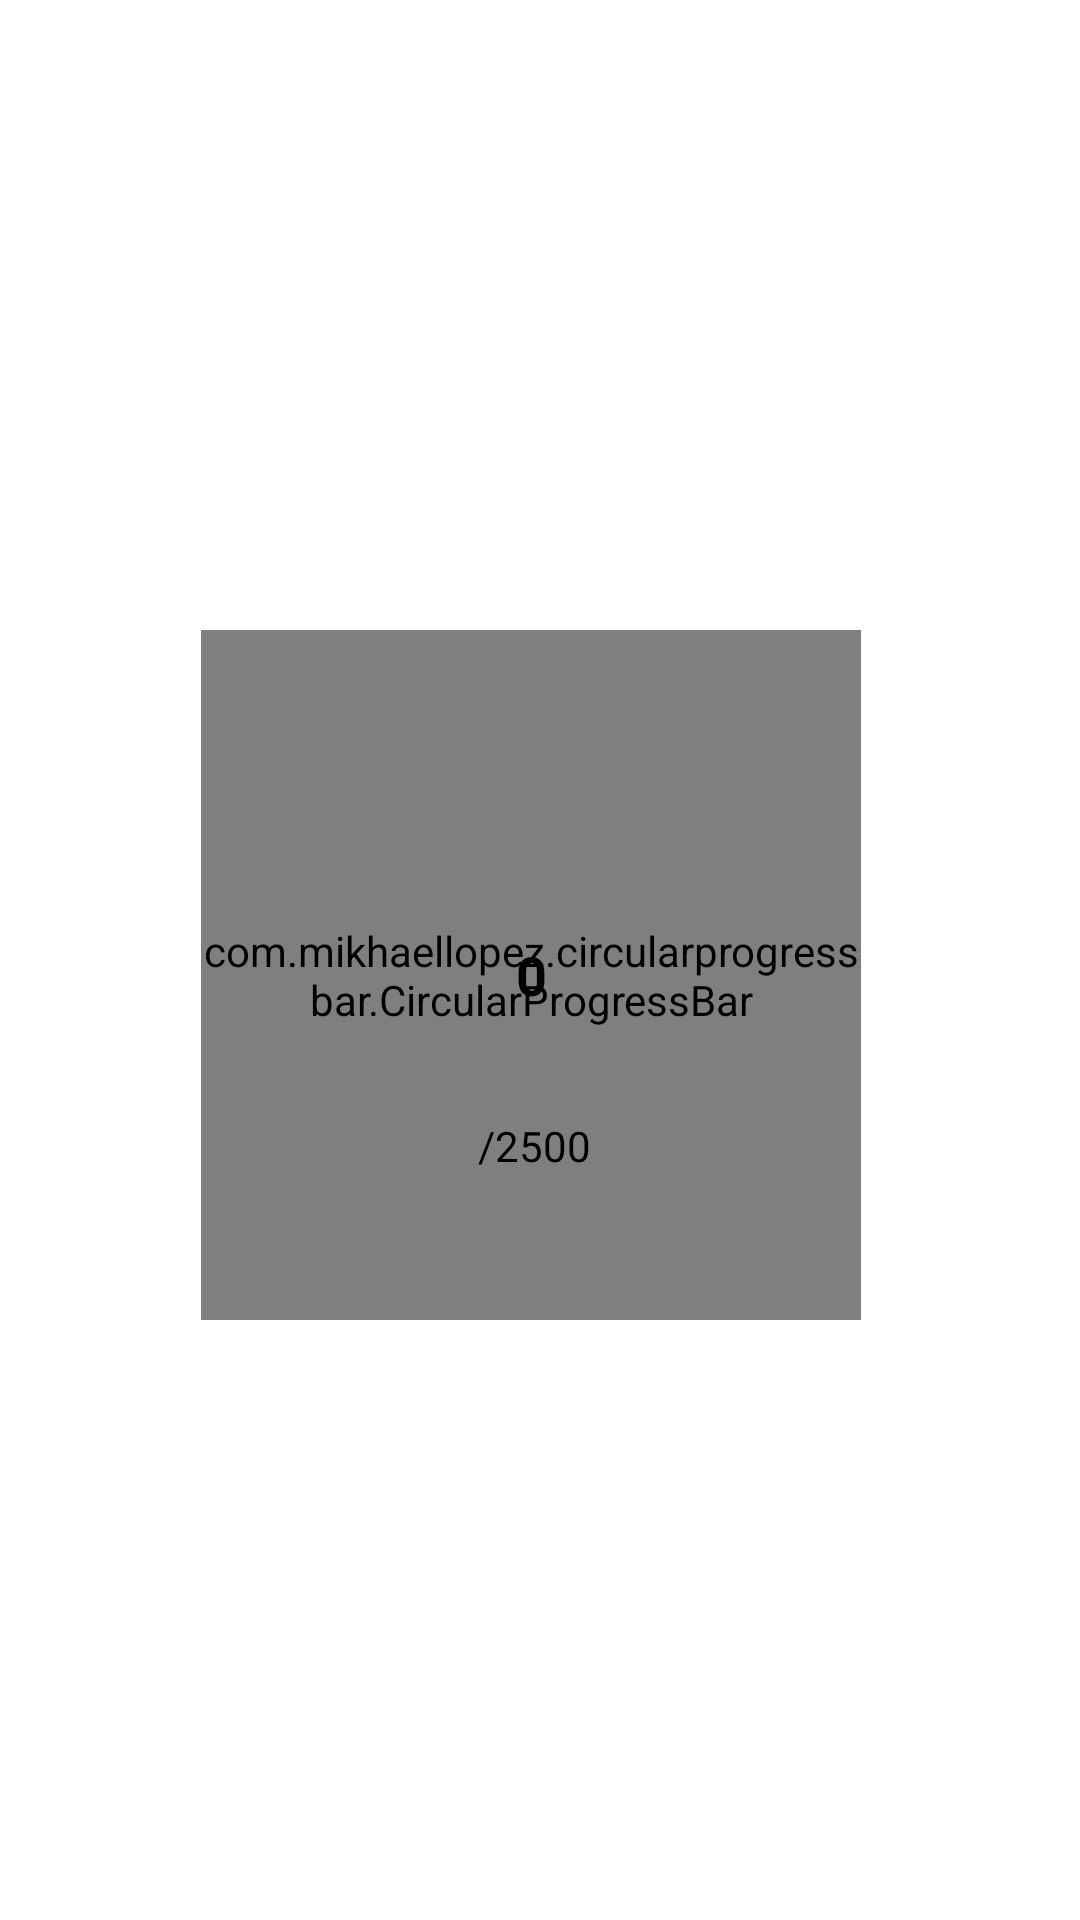

Here is an Android app screen rendered from its layout file. Give the layout XML and the strings, colors and styles it references.
<!-- AndroidManifest.xml: application theme Theme.Fitraho -->
<!-- res/layout/activity_pedo.xml -->
<?xml version="1.0" encoding="utf-8"?>
<androidx.constraintlayout.widget.ConstraintLayout xmlns:android="http://schemas.android.com/apk/res/android"
    xmlns:app="http://schemas.android.com/apk/res-auto"
    xmlns:tools="http://schemas.android.com/tools"
    android:id="@+id/main"
    android:layout_width="match_parent"
    android:layout_height="match_parent"
    android:background="@drawable/e97df14033f5f1ca346440b5f0b4255b"
    tools:context=".Activity_PEDO">

    <com.mikhaellopez.circularprogressbar.CircularProgressBar
        android:id="@+id/circularProgressBar"
        android:layout_width="220dp"
        android:layout_height="230dp"
        android:layout_marginStart="100dp"
        android:layout_marginTop="10dp"
        android:layout_marginEnd="100dp"
        app:cpb_background_progressbar_color="#b6bbd8"
        app:cpb_background_progressbar_width="15dp"
        app:cpb_progress_direction="to_right"
        app:cpb_progressbar_color="#3f51b5"
        app:cpb_progressbar_width="20dp"
        app:cpb_round_border="false"
        app:layout_constraintBottom_toBottomOf="parent"
        app:layout_constraintEnd_toEndOf="parent"
        app:layout_constraintHorizontal_bias="0.555"
        app:layout_constraintStart_toStartOf="parent"
        app:layout_constraintTop_toTopOf="parent" />

    <TextView
        android:id="@+id/tv_steptaken"
        android:layout_width="51dp"
        android:layout_height="54dp"
        android:layout_marginTop="32dp"
        android:layout_marginBottom="32dp"
        android:gravity="center"
        android:text="0"
        android:textSize="18dp"
        android:textStyle="bold"
        android:textColor="@color/black"
        app:flow_verticalBias="0.481"
        app:layout_constraintBottom_toBottomOf="@id/circularProgressBar"
        app:layout_constraintEnd_toEndOf="@+id/circularProgressBar"
        app:layout_constraintStart_toStartOf="@id/circularProgressBar"
        app:layout_constraintTop_toTopOf="@id/circularProgressBar" />

    <TextView
        android:id="@+id/textView3"
        android:layout_width="wrap_content"
        android:layout_height="wrap_content"
        android:text="/2500"
        android:textColor="@color/black"
        app:layout_constraintBottom_toBottomOf="@+id/circularProgressBar"
        app:layout_constraintEnd_toEndOf="@+id/tv_steptaken"
        app:layout_constraintHorizontal_bias="0.571"
        app:layout_constraintStart_toStartOf="@+id/tv_steptaken"
        app:layout_constraintTop_toBottomOf="@+id/tv_steptaken"
        app:layout_constraintVertical_bias="0.296" />

</androidx.constraintlayout.widget.ConstraintLayout>
<!-- resources referenced by this layout -->
<resources>
  <color name="black">#FF000000</color>
  <style name="Theme.Fitraho" parent="Base.Theme.Fitraho" />
  <style name="Base.Theme.Fitraho" parent="Theme.MaterialComponents.DayNight.NoActionBar">
          
          <item name="colorPrimary">@color/levender</item>
          <item name="colorOutlineVariant">@color/levender</item>
      </style>
  <color name="levender">#FF6200EE</color>
</resources>
